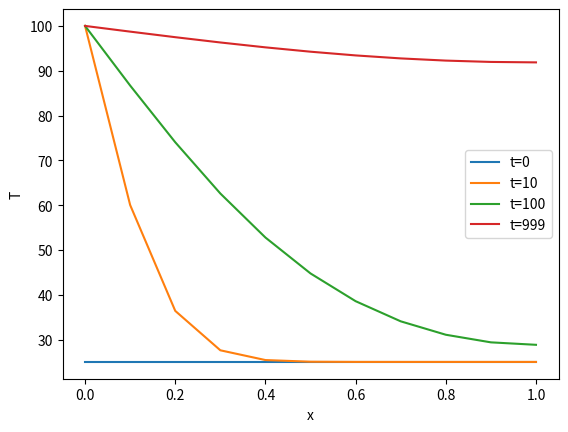
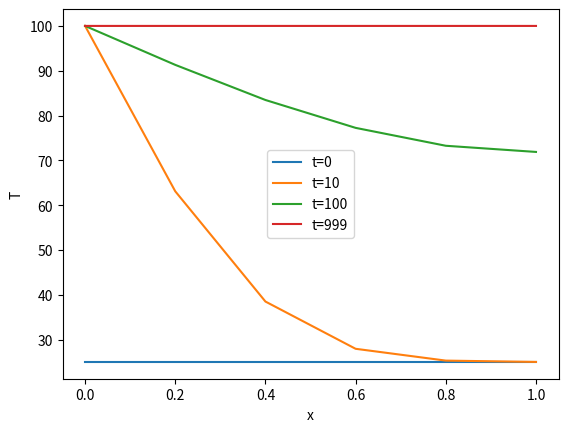
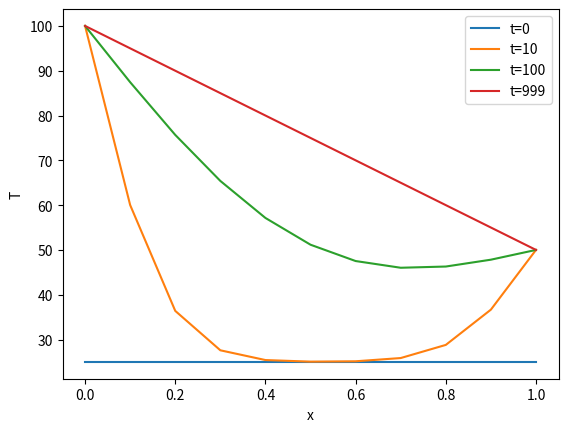

Source code (Python) for these figures, in order:
import numpy as np
import matplotlib.pyplot as plt

def run_diffusion(
    L,       # length of the bar
    dx,      # discretization in space
    dt,      # discretization in time
    kappa,   # heat diffusivity
    T_init,  # initial temperature
    T_left,  # Temperature on the left
    h_right, # Flux on the right
    n_steps, # number of time steps
):
    assert kappa*dt/dx/dx<=0.5, 'Stability condition not satisfied'
    
    # spatial discretization
    x = np.arange(0, L+dx, dx)
    nx = len(x)

    # solution vectors
    T = np.zeros((n_steps,nx))

    # temperature field at t=0
    T[0,:] = T_init

    # loop through time
    for n in range(n_steps-1):
        # solution on the left
        T[n+1,0] = T_left

        # solution in the interior
        for m in range(1,nx-1):
            T[n+1,m] = T[n,m] + kappa*(dt/dx**2)*(T[n,m+1]-2*T[n,m]+T[n,m-1])

        # solution on the right
        T[n+1,-1] = T[n,-1] + 2*kappa*(dt/dx**2)*(T[n,-2]-T[n,-1] + h_right*dx)

    return x, T

# run the solver
x,T = run_diffusion(
    L=1.0,          # length of the bar
    dx=0.1,         # discretization in space
    dt=0.001,       # discretization in time
    kappa=1.0,      # heat diffusivity
    T_init=25.0,    # initial temperature
    T_left=100.0,   # Temperature on the left
    h_right=0.0,    # Flux on the right
    n_steps=1000,   # number of time steps
)

T_0 = T[0]
T_10 = T[10]
T_100 = T[100]
T_999 = T[999]

# plot the solution
plt.plot(x, T_0, label='t=0')
plt.plot(x, T_10, label='t=10')
plt.plot(x, T_100, label='t=100')
plt.plot(x, T_999, label='t=999')
plt.xlabel('x')
plt.ylabel('T')
plt.legend();

# run the solver
x,T = run_diffusion(
    L=1.0,          # length of the bar
    dx=0.1,         # discretization in space
    dt=0.001,       # discretization in time
    kappa=5.0,      # heat diffusivity
    T_init=25.0,    # initial temperature
    T_left=100.0,   # Temperature on the left
    h_right=0.0,    # Flux on the right
    n_steps=1000,   # number of time steps
)

T_0 = T[0]
T_10 = T[10]
T_100 = T[100]
T_999 = T[999]

# plot the solution
plt.plot(x, T_0, label='t=0')
plt.plot(x, T_10, label='t=10')
plt.plot(x, T_100, label='t=100')
plt.plot(x, T_999, label='t=999')
plt.xlabel('x')
plt.ylabel('T')
plt.legend();

def run_diffusion_two(
    L,       # length of the bar
    dx,      # discretization in space
    dt,      # discretization in time
    kappa,   # heat diffusivity
    T_init,  # initial temperature
    T_left,  # Temperature on the left
    T_right, # Temperature on the right
    n_steps, # number of time steps
):

    assert kappa*dt/dx/dx<=0.5, 'Stability condition not satisfied'
    
    # spatial discretization
    x = np.arange(0, L+dx, dx)
    nx = len(x)

    # solution vectors
    T = np.zeros((n_steps,nx))

    # temperature field at t=0
    T[0,:] = T_init

    # loop through time
    for n in range(n_steps-1):
        # solution on the left
        T[n+1,0] = T_left

        # solution in the interior
        for m in range(1,nx-1):
            T[n+1,m] = T[n,m] + kappa*(dt/dx**2)*(T[n,m+1]-2*T[n,m]+T[n,m-1])

        # solution on the right
        T[n+1,-1] = T_right

    return x, T

# run the solver
x,T = run_diffusion_two(
    L=1.0,          # length of the bar
    dx=0.1,         # discretization in space
    dt=0.001,       # discretization in time
    kappa=1.0,      # heat diffusivity
    T_init=25.0,    # initial temperature
    T_left=100.0,   # Temperature on the left
    T_right=50.0,   # Temperature on the right
    n_steps=1000,   # number of time steps
)

# plot the solution
T_0 = T[0]
T_10 = T[10]
T_100 = T[100]
T_999 = T[999]

# plot the solution
plt.plot(x, T_0, label='t=0')
plt.plot(x, T_10, label='t=10')
plt.plot(x, T_100, label='t=100')
plt.plot(x, T_999, label='t=999')
plt.xlabel('x')
plt.ylabel('T')
plt.legend();
